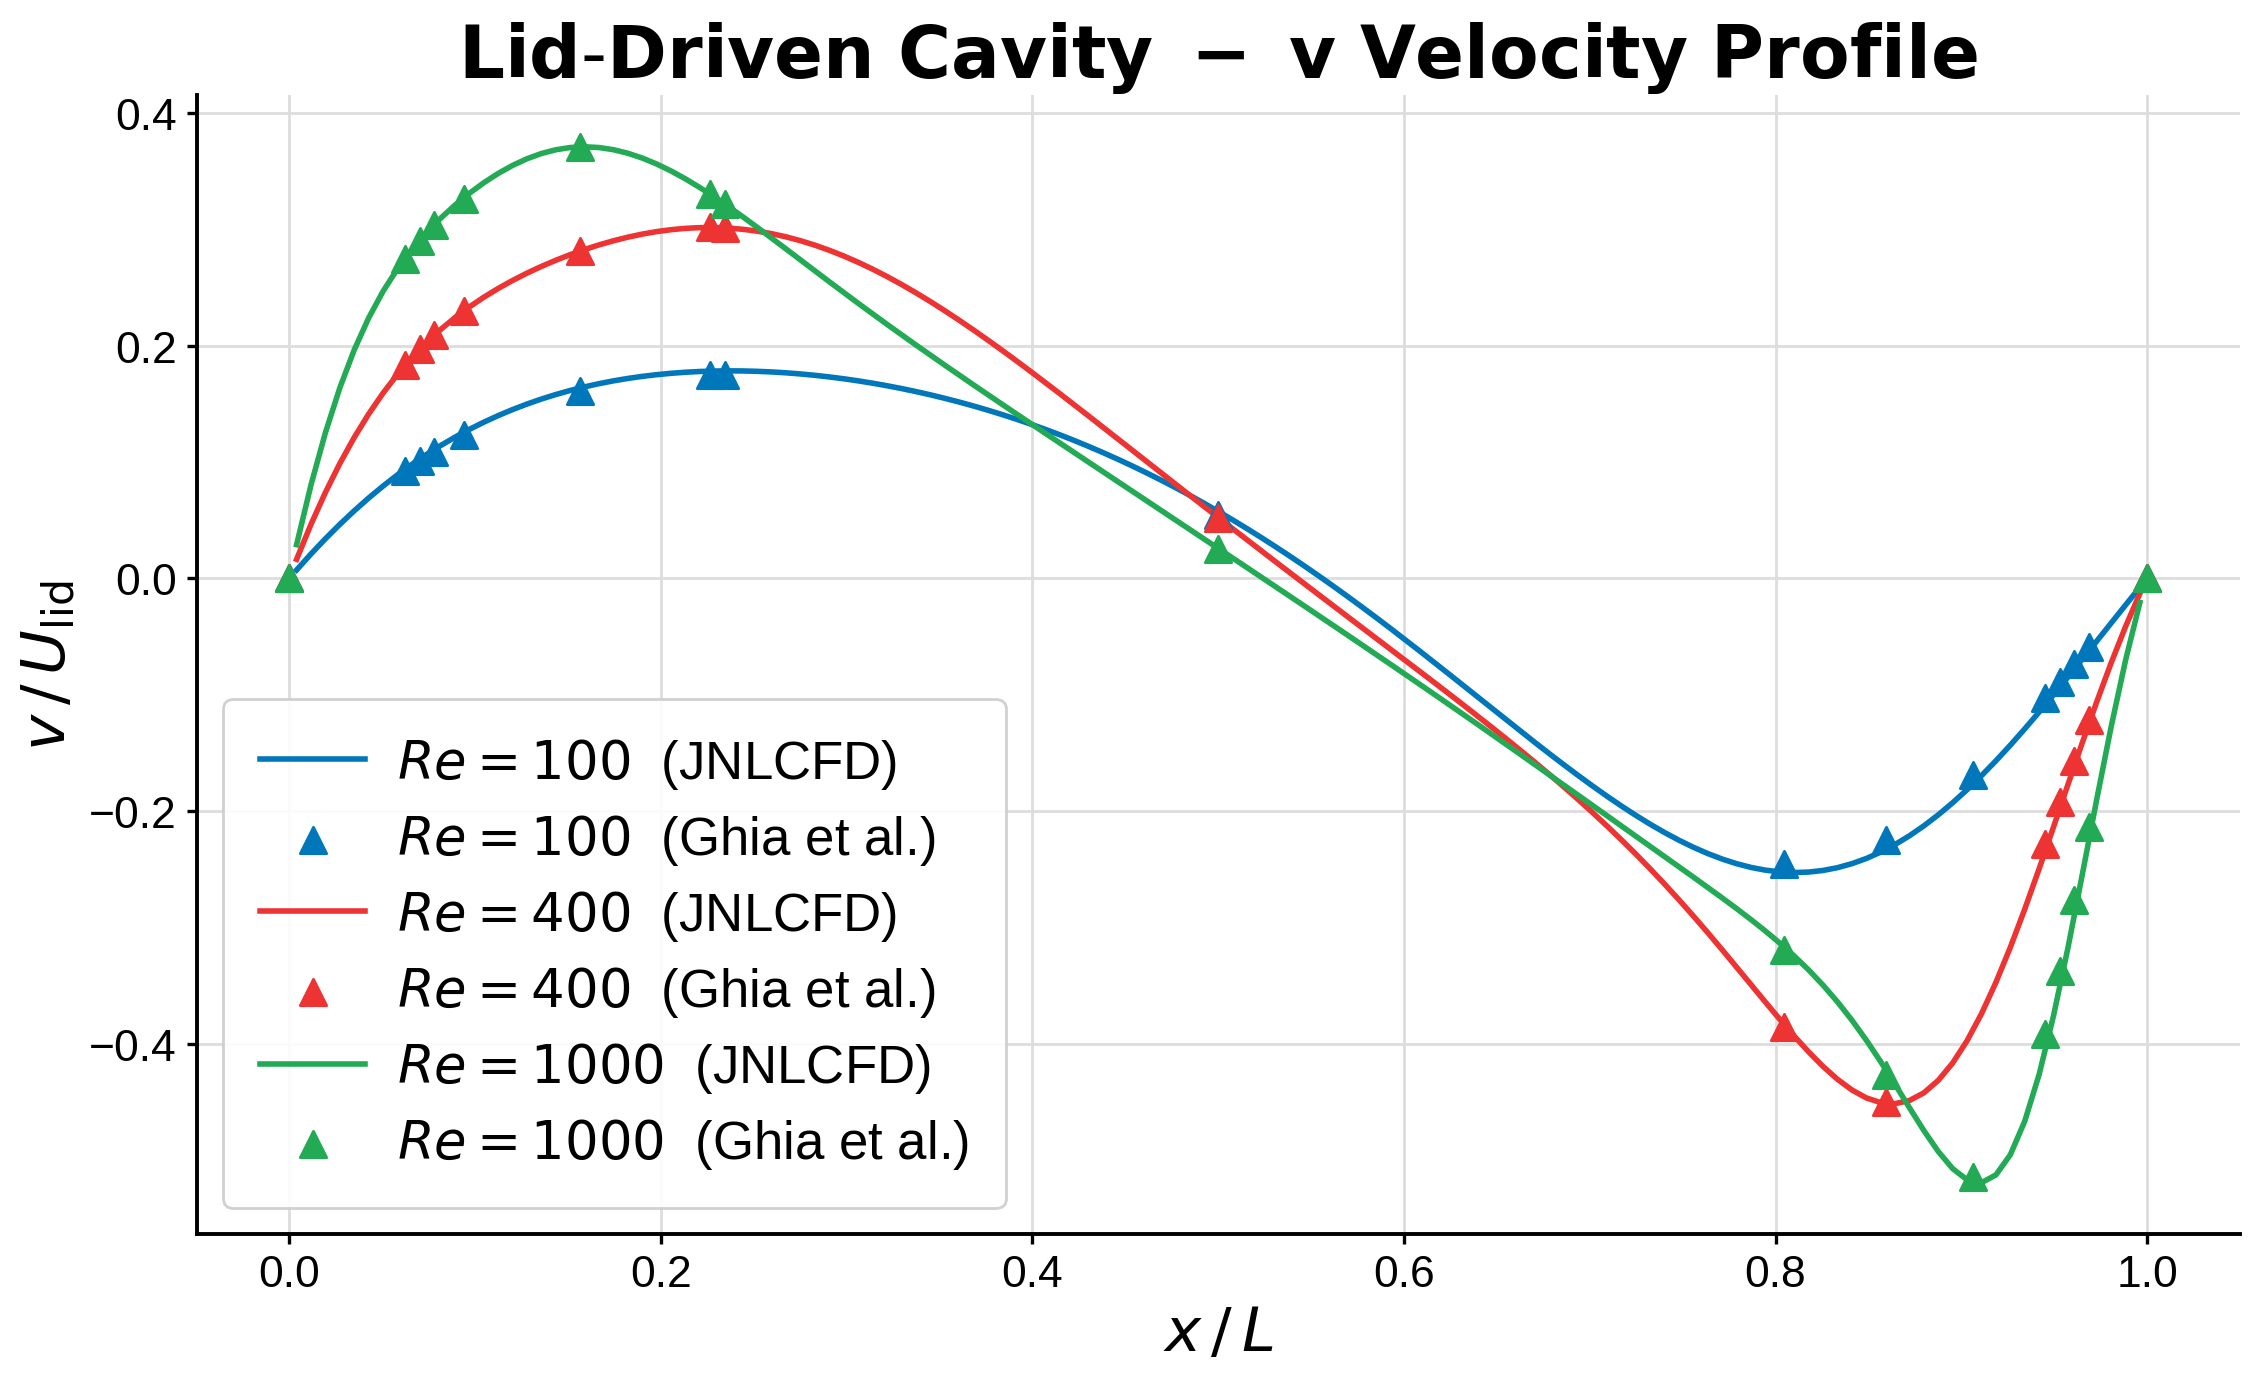

The data file committed next to this chart (first rows):
x_re100_jnl, v_re100_jnl, x_re100_ghia, v_re100_ghia, x_re400_jnl, v_re400_jnl, x_re400_ghia, v_re400_ghia, x_re1000_jnl, v_re1000_jnl, x_re1000_ghia, v_re1000_ghia
0.003876, 0.007272, 1, 0, 0.003876, 0.01645, 1, 0, 0.003876, 0.02904, 1, 0
0.01163, 0.02108, 0.9688, -0.05906, 0.01163, 0.04655, 0.9688, -0.1215, 0.01163, 0.08044, 0.9688, -0.2139
0.01938, 0.03415, 0.9609, -0.07391, 0.01938, 0.07394, 0.9609, -0.1566, 0.01938, 0.1253, 0.9609, -0.2767
0.02713, 0.0465, 0.9531, -0.08864, 0.02713, 0.09877, 0.9531, -0.1925, 0.02713, 0.1638, 0.9531, -0.3371
0.03488, 0.05815, 0.9453, -0.1031, 0.03488, 0.1212, 0.9453, -0.2285, 0.03488, 0.1965, 0.9453, -0.3919
0.04264, 0.06911, 0.9063, -0.1691, 0.04264, 0.1413, 0.8594, -0.4499, 0.04264, 0.2239, 0.9063, -0.515
0.05039, 0.0794, 0.8594, -0.2245, 0.05039, 0.1593, 0.8047, -0.386, 0.05039, 0.2468, 0.8594, -0.4266
0.05814, 0.08904, 0.8047, -0.2453, 0.05814, 0.1754, 0.5, 0.05186, 0.05814, 0.2661, 0.8047, -0.3197
0.06589, 0.09805, 0.5, 0.05454, 0.06589, 0.1898, 0.2344, 0.3017, 0.06589, 0.2827, 0.5, 0.02526
0.07364, 0.1064, 0.2344, 0.1753, 0.07364, 0.2026, 0.2266, 0.302, 0.07364, 0.297, 0.2344, 0.3224
0.0814, 0.1143, 0.2266, 0.1751, 0.0814, 0.214, 0.1563, 0.2812, 0.0814, 0.3097, 0.2266, 0.3307
0.08915, 0.1215, 0.1563, 0.1608, 0.08915, 0.2243, 0.0938, 0.2296, 0.08915, 0.321, 0.1563, 0.371
0.0969, 0.1282, 0.0938, 0.1232, 0.0969, 0.2335, 0.0781, 0.2092, 0.0969, 0.3311, 0.0938, 0.3263
0.1047, 0.1344, 0.0781, 0.1089, 0.1047, 0.2418, 0.0703, 0.1971, 0.1047, 0.3402, 0.0781, 0.3035
0.1124, 0.14, 0.0703, 0.1009, 0.1124, 0.2493, 0.0625, 0.1836, 0.1124, 0.3482, 0.0703, 0.2901
0.1202, 0.1452, 0.0625, 0.09233, 0.1202, 0.2562, 0, 0, 0.1202, 0.3551, 0.0625, 0.2748
0.1279, 0.15, 0, 0, 0.1279, 0.2625, , , 0.1279, 0.3609, 0, 0
0.1357, 0.1543, , , 0.1357, 0.2683, , , 0.1357, 0.3653, , 
0.1434, 0.1581, , , 0.1434, 0.2736, , , 0.1434, 0.3686, , 
0.1512, 0.1616, , , 0.1512, 0.2784, , , 0.1512, 0.3705, , 
0.1589, 0.1647, , , 0.1589, 0.2828, , , 0.1589, 0.3711, , 
0.1667, 0.1675, , , 0.1667, 0.2868, , , 0.1667, 0.3705, , 
0.1744, 0.1699, , , 0.1744, 0.2903, , , 0.1744, 0.3686, , 
0.1822, 0.172, , , 0.1822, 0.2934, , , 0.1822, 0.3656, , 
0.1899, 0.1737, , , 0.1899, 0.2961, , , 0.1899, 0.3615, , 
0.1977, 0.1752, , , 0.1977, 0.2982, , , 0.1977, 0.3564, , 
0.2054, 0.1764, , , 0.2054, 0.2999, , , 0.2054, 0.3504, , 
0.2132, 0.1773, , , 0.2132, 0.301, , , 0.2132, 0.3436, , 
0.2209, 0.1779, , , 0.2209, 0.3016, , , 0.2209, 0.3361, , 
0.2287, 0.1783, , , 0.2287, 0.3017, , , 0.2287, 0.3281, , 
0.2364, 0.1785, , , 0.2364, 0.3012, , , 0.2364, 0.3196, , 
0.2442, 0.1784, , , 0.2442, 0.3002, , , 0.2442, 0.3108, , 
0.2519, 0.1781, , , 0.2519, 0.2986, , , 0.2519, 0.3017, , 
0.2597, 0.1776, , , 0.2597, 0.2964, , , 0.2597, 0.2925, , 
0.2674, 0.1768, , , 0.2674, 0.2937, , , 0.2674, 0.2832, , 
0.2752, 0.1758, , , 0.2752, 0.2904, , , 0.2752, 0.2738, , 
0.2829, 0.1746, , , 0.2829, 0.2865, , , 0.2829, 0.2644, , 
0.2907, 0.1733, , , 0.2907, 0.2821, , , 0.2907, 0.255, , 
0.2984, 0.1717, , , 0.2984, 0.2772, , , 0.2984, 0.2458, , 
0.3062, 0.1699, , , 0.3062, 0.2718, , , 0.3062, 0.2366, , 
0.314, 0.1679, , , 0.314, 0.2659, , , 0.314, 0.2275, , 
0.3217, 0.1657, , , 0.3217, 0.2596, , , 0.3217, 0.2185, , 
0.3295, 0.1633, , , 0.3295, 0.2528, , , 0.3295, 0.2096, , 
0.3372, 0.1607, , , 0.3372, 0.2457, , , 0.3372, 0.2008, , 
0.345, 0.1579, , , 0.345, 0.2381, , , 0.345, 0.1921, , 
0.3527, 0.1549, , , 0.3527, 0.2303, , , 0.3527, 0.1835, , 
0.3605, 0.1517, , , 0.3605, 0.2221, , , 0.3605, 0.1749, , 
0.3682, 0.1483, , , 0.3682, 0.2137, , , 0.3682, 0.1665, , 
0.376, 0.1447, , , 0.376, 0.205, , , 0.376, 0.158, , 
0.3837, 0.1409, , , 0.3837, 0.1961, , , 0.3837, 0.1497, , 
0.3915, 0.1369, , , 0.3915, 0.187, , , 0.3915, 0.1413, , 
0.3992, 0.1326, , , 0.3992, 0.1777, , , 0.3992, 0.133, , 
0.407, 0.1282, , , 0.407, 0.1684, , , 0.407, 0.1247, , 
0.4147, 0.1235, , , 0.4147, 0.1589, , , 0.4147, 0.1165, , 
0.4225, 0.1186, , , 0.4225, 0.1493, , , 0.4225, 0.1082, , 
0.4302, 0.1135, , , 0.4302, 0.1397, , , 0.4302, 0.09996, , 
0.438, 0.1082, , , 0.438, 0.13, , , 0.438, 0.09172, , 
0.4457, 0.1027, , , 0.4457, 0.1203, , , 0.4457, 0.08349, , 
0.4535, 0.0969, , , 0.4535, 0.1106, , , 0.4535, 0.07526, , 
0.4612, 0.09092, , , 0.4612, 0.1008, , , 0.4612, 0.06703, , 
... 69 more rows
